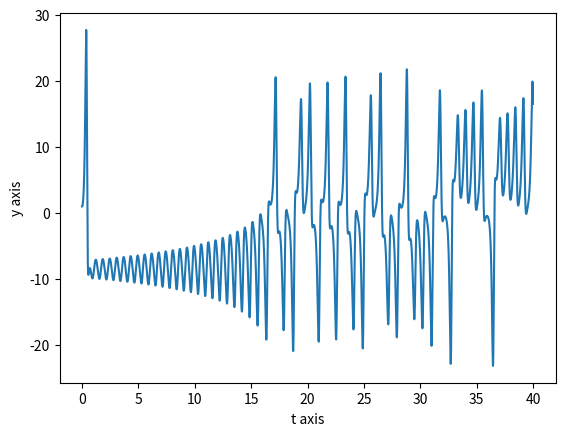

Write the Python code that produced this figure.
# [redacted]

# Case1 [Chaos]:
# σ = 10, r = 28, b = 8/3, using [x(0), y(0), z(0)] = [0,1,0], show the y(t) as a function of time as below
# which shows aperiodic behavior at large t.

#Dont understand the parts with C+ fixed points and C- fixed points stuff

import matplotlib.pyplot as plt
import numpy as np
from scipy.integrate import solve_ivp


#The Lozenz Equation:
    # 𝑥̇ = 𝜎(𝑦 − 𝑥)
    # 𝑦̇ = rx − 𝑦 − 𝑥z
    # 𝑧̇ = 𝑥y − 𝑏z

#The input 'arr' is an array containing the respective required parameters to create the Lorenz Equation of 
#the order: '[sigma, r, b, x, y, z]'
def lorenzequation(t, arr, sigma, r, b):

    #Unpacking the 'arr' array into the respective required parameters to create the Lorenz Equation
    x, y, z = arr

    dotx = sigma * (y - x)
    doty = r * x - y - x * z
    dotz = x * y - b * z

    return dotx, doty, dotz     #solve ivp is smart enough to tell this is an array so dont need the '[]' just return like that will do


if __name__ == "__main__":

    sigma_value = 10
    r_value = 28
    b_value = 8/3

    initial_conditions = [0,1,0]
    
    #Write about how the scipy.integrate.solve_ivp function works, its purpose and the parameters that it takes in
    #   scipy.integrate.solve_ivp(math_function, t_span, y0, method='RK45', t_eval=None, dense_output=False, 
    #                             events=None, vectorized=False, args=None, **options)

    #np.linspace vs np.arange (np.linspace is better here):
    #numpy.linspace(start, stop, num=50, endpoint=True, retstep=False, dtype=None, axis=0)[source]
        #Return evenly spaced numbers over a specified interval
    #numpy.arange([start, ]stop, [step, ]dtype=None, *, like=None)
        #Return evenly spaced values within a given interval

    #arange allow you to define the size of the step. linspace allow you to define the number of steps

    #the 2 (0,40) needs to be same, and they represent the size span (x axis biggest number from 0 to 50 in xaxis) of the graph you want to print out i think? Numbers 0 to 40??
    solution = solve_ivp(lorenzequation, (0,40), initial_conditions, args=[sigma_value, r_value, b_value], t_eval=np.linspace(0, 40, 1500000))
    
    #Extracting the x, y, and z values
    x,y,z = solution.y
    print("x parameter values: ", x)
    print("y parameter values: ", y)
    print("z parameter values: ", z)

    #Extracting the time, t values
    t = solution.t
    print("t parameter values: ", t)

    plt.xlabel('t axis')
    plt.ylabel('y axis')

    #First parameter will be on x axis, second parameter on y axis
    plt.plot(t,y)
    plt.show()
